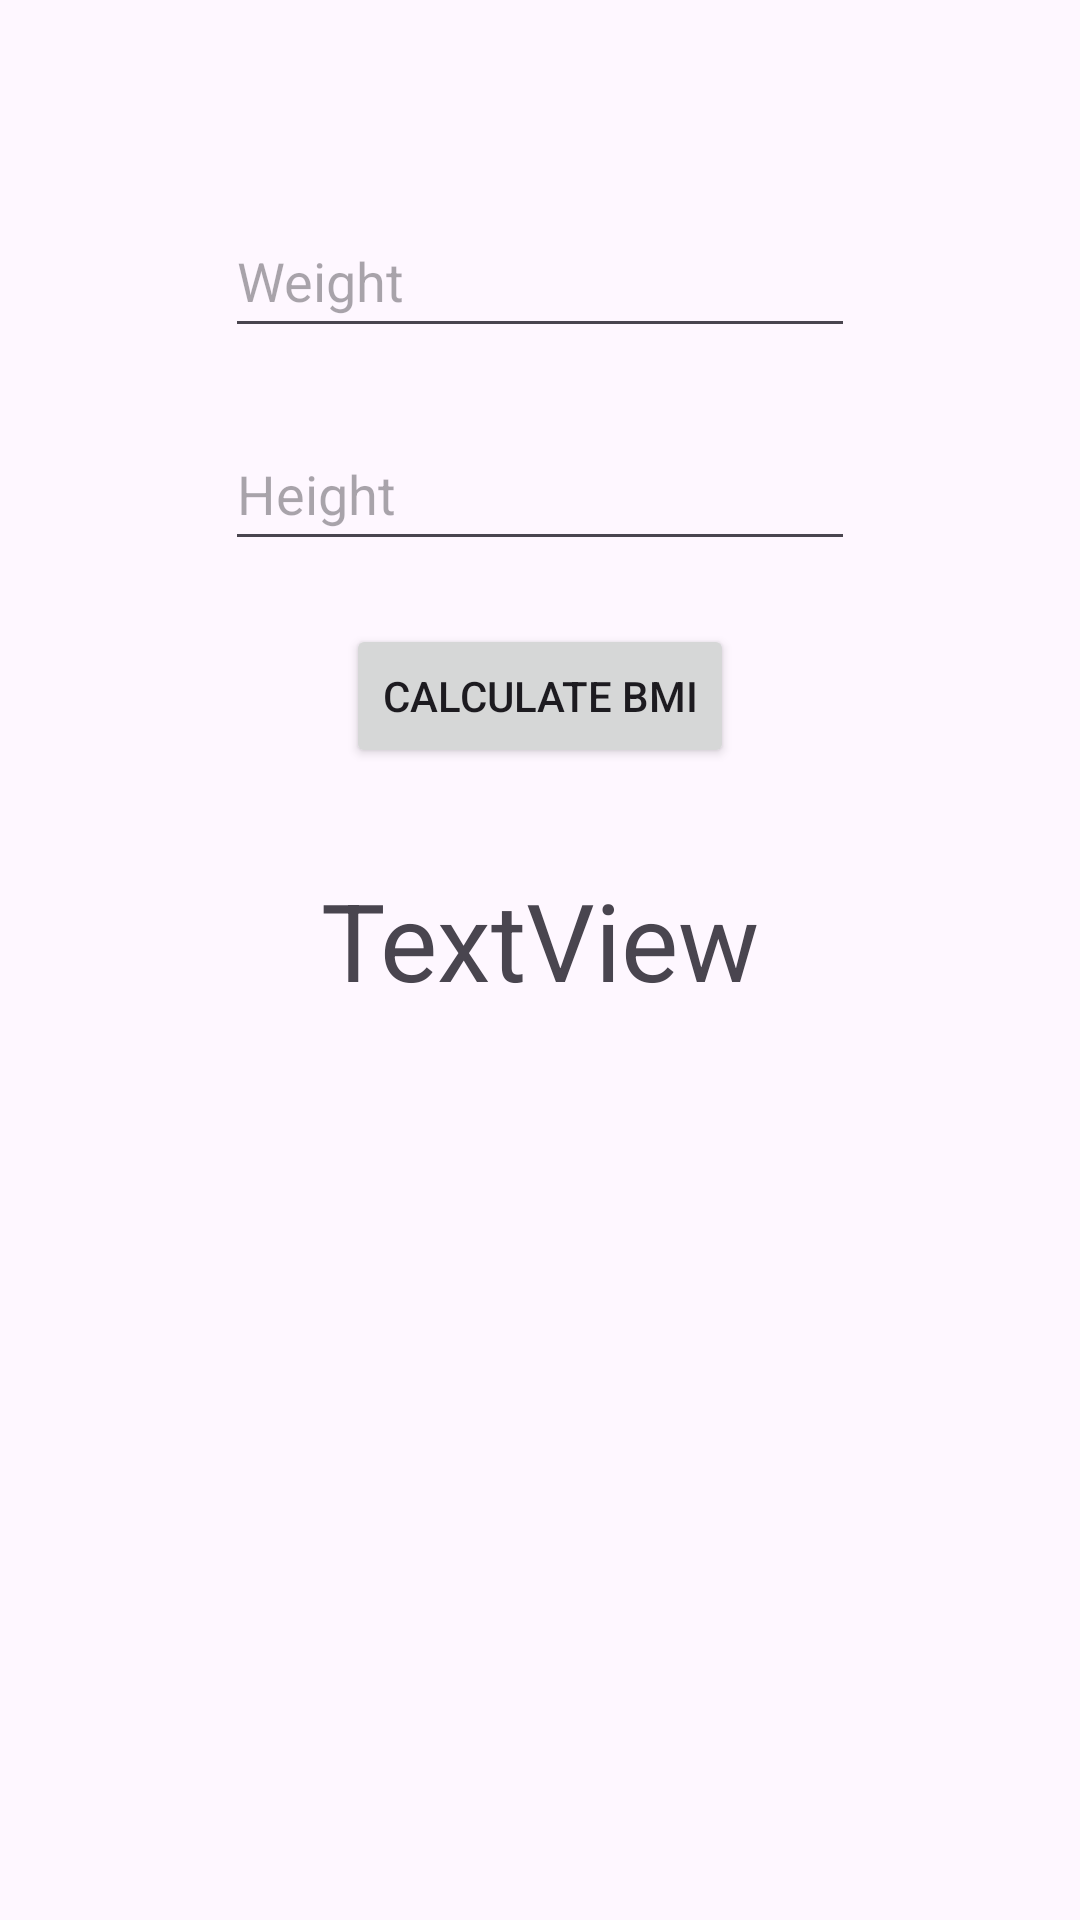

Write the Android layout XML for this screen, with the resource values it uses.
<!-- AndroidManifest.xml: application theme Theme.IntenExample3 -->
<!-- res/layout/activity_main.xml -->
<?xml version="1.0" encoding="utf-8"?>
<androidx.constraintlayout.widget.ConstraintLayout
    xmlns:android="http://schemas.android.com/apk/res/android"
    xmlns:app="http://schemas.android.com/apk/res-auto"
    xmlns:tools="http://schemas.android.com/tools"
    android:layout_width="match_parent"
    android:layout_height="match_parent"
    tools:context=".MainActivity">

    <Button
        android:id="@+id/btnSendData"
        android:layout_width="wrap_content"
        android:layout_height="wrap_content"
        android:layout_marginTop="21dp"
        android:text="@string/calculate_bmi"
        app:layout_constraintEnd_toEndOf="@+id/txtBMI"
        app:layout_constraintStart_toStartOf="@+id/txtBMI"
        app:layout_constraintTop_toBottomOf="@+id/inputHeight" />

    <EditText
        android:id="@+id/inputHeight"
        android:layout_width="wrap_content"
        android:layout_height="48dp"
        android:layout_marginTop="23dp"
        android:ems="10"
        android:inputType="numberDecimal"
        android:hint="@string/height"
        app:layout_constraintEnd_toEndOf="@+id/btnSendData"
        app:layout_constraintStart_toStartOf="@+id/btnSendData"
        app:layout_constraintTop_toBottomOf="@+id/inputWeight"
        android:autofillHints="" />

    <EditText
        android:id="@+id/inputWeight"
        android:layout_width="wrap_content"
        android:layout_height="48dp"
        android:layout_marginTop="68dp"
        android:ems="10"
        android:inputType="numberDecimal"
        android:hint="@string/weight"
        app:layout_constraintEnd_toEndOf="@+id/inputHeight"
        app:layout_constraintStart_toStartOf="@+id/inputHeight"
        app:layout_constraintTop_toTopOf="parent"
        android:autofillHints="" />

    <TextView
        android:id="@+id/txtBMI"
        android:layout_width="wrap_content"
        android:layout_height="wrap_content"
        android:layout_marginTop="33dp"
        android:text="@string/textview"
        android:textSize="36sp"
        app:layout_constraintEnd_toEndOf="parent"
        app:layout_constraintStart_toStartOf="parent"
        app:layout_constraintTop_toBottomOf="@+id/btnSendData" />

</androidx.constraintlayout.widget.ConstraintLayout>
<!-- resources referenced by this layout -->
<resources>
  <string name="calculate_bmi">calculate BMI</string>
  <string name="height">Height</string>
  <string name="textview">TextView</string>
  <string name="weight">Weight</string>
  <style name="Theme.IntenExample3" parent="Base.Theme.IntenExample3" />
  <style name="Base.Theme.IntenExample3" parent="Theme.Material3.DayNight.NoActionBar">
          
          
      </style>
</resources>
